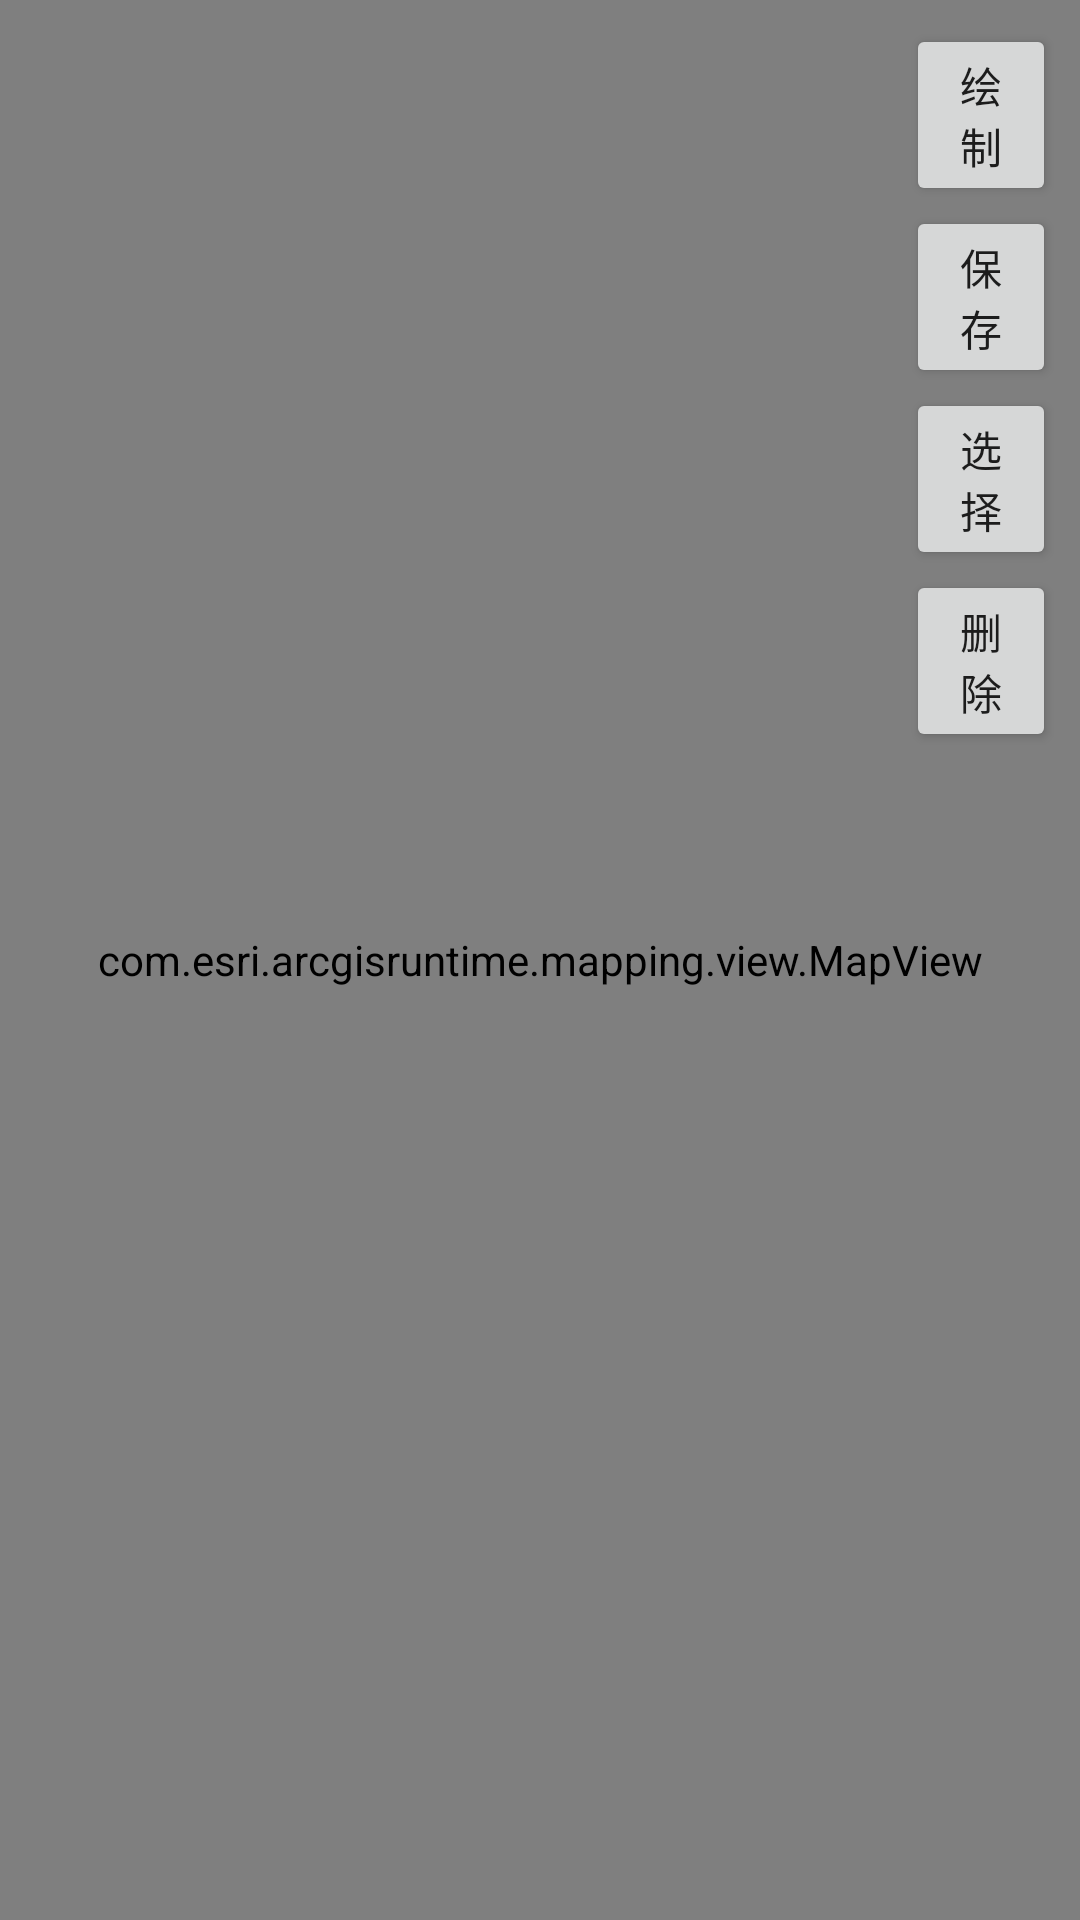

Write the Android layout XML for this screen, with the resource values it uses.
<!-- AndroidManifest.xml: application theme AppTheme -->
<!-- res/layout/activity_shape_file.xml -->
<?xml version="1.0" encoding="utf-8"?>
<androidx.constraintlayout.widget.ConstraintLayout xmlns:android="http://schemas.android.com/apk/res/android"
    xmlns:app="http://schemas.android.com/apk/res-auto"
    xmlns:tools="http://schemas.android.com/tools"
    android:layout_width="match_parent"
    android:layout_height="match_parent"
    tools:context=".arcgis.ShapeFileActivity">

    <com.esri.arcgisruntime.mapping.view.MapView
        android:id="@+id/shape_mapView"
        android:layout_width="match_parent"
        android:layout_height="match_parent"
        app:layout_constraintLeft_toLeftOf="parent"
        app:layout_constraintTop_toTopOf="parent"/>

    <LinearLayout
        android:layout_width="wrap_content"
        android:layout_height="wrap_content"
        android:layout_marginEnd="8dp"
        android:layout_marginTop="8dp"
        app:layout_constraintEnd_toEndOf="parent"
        app:layout_constraintTop_toTopOf="parent"
        android:orientation="vertical">

        <Button
            android:id="@+id/drawButton"
            android:layout_width="50dp"
            android:layout_height="wrap_content"
            android:text="绘制" />
        <Button
            android:id="@+id/saveButton"
            android:layout_width="50dp"
            android:layout_height="wrap_content"
            android:text="保存" />
        <Button
            android:id="@+id/selectButton"
            android:layout_width="50dp"
            android:layout_height="wrap_content"
            android:text="选择" />
        <Button
            android:id="@+id/deleteButton"
            android:layout_width="50dp"
            android:layout_height="wrap_content"
            android:text="删除" />
    </LinearLayout>
</androidx.constraintlayout.widget.ConstraintLayout>
<!-- resources referenced by this layout -->
<resources>
  <style name="AppTheme" parent="Theme.AppCompat.Light.NoActionBar">
          
          <item name="colorPrimary">@color/colorPrimary</item>
          <item name="colorPrimaryDark">@color/colorPrimaryDark</item>
          <item name="colorAccent">@color/colorAccent</item>
      </style>
  <color name="colorPrimary">#6200EE</color>
  <color name="colorPrimaryDark">#3700B3</color>
  <color name="colorAccent">#03DAC5</color>
</resources>
